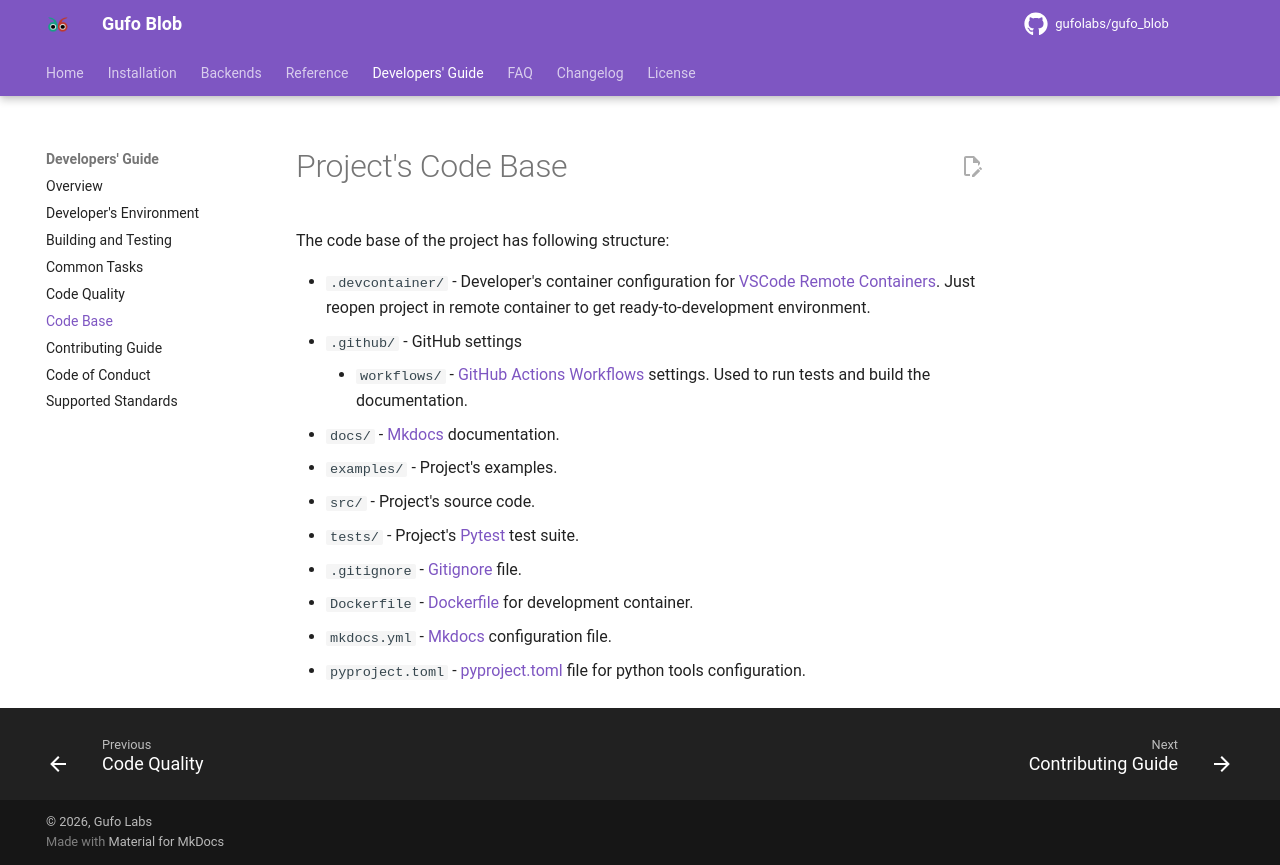

repository: gufolabs/gufo_blob · page: dev/codebase/index.html · generator: mkdocs

# Project's Code Base

The code base of the project has following structure:

* `.devcontainer/` - Developer's container configuration for 
  [VSCode Remote Containers][Remote Containers]. Just reopen
  project in remote container to get ready-to-development
  environment.
* `.github/` - GitHub settings

    * `workflows/` - [GitHub Actions Workflows][GitHub Workflows] settings.
      Used to run tests and build the documentation.

* `docs/` - [Mkdocs][Mkdocs] documentation.
* `examples/` - Project's examples.
* `src/` - Project's source code.
* `tests/` - Project's [Pytest][Pytest] test suite.
* `.gitignore` - [Gitignore][Gitignore] file.
* `Dockerfile` - [Dockerfile][Dockerfile] for development container.
* `mkdocs.yml` - [Mkdocs][Mkdocs] configuration file.
* `pyproject.toml` - [pyproject.toml][Pyproject] file for python tools configuration.

[Remote Containers]: https://marketplace.visualstudio.com/items?itemName=ms-vscode-remote.remote-containers
[GitHub Workflows]: https://docs.github.com/en/actions/using-workflows
[Mkdocs]: https://www.mkdocs.org
[Pytest]: https://docs.pytest.org/
[Dockerfile]: https://docs.docker.com/engine/reference/builder/
[Gitignore]: https://git-scm.com/docs/gitignore
[Pyproject]: https://pip.pypa.io/en/stable/reference/build-system/pyproject-toml/
